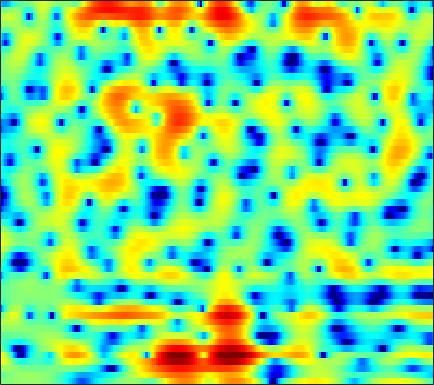

Data behind this chart, as committed beside it:
-0.10763, -0.0077578, 0.10686, 0.20277, 0.26848, 0.35739, 0.4399, 0.49846, 0.57299, 0.64043, 0.70865, 0.75096, 0.8048, 0.83572, 0.84767, 0.83983, 0.80145, 0.75591, 0.66786, 0.53845, 0.36482, 0.19829, -0.070764, -0.38983
-1.547, -1.108, -0.6197, -0.2272, 0.01688, 0.2835, 0.4914, 0.6147, 0.7446, 0.84, 0.9052, 0.9375, 0.9597, 0.9585, 0.944, 0.9036, 0.8426, 0.7812, 0.6775, 0.5436, 0.3783, 0.2312, 0.001415, -0.272
1.023, 1.03, 0.983, 0.8797, 0.7733, 0.6014, 0.4098, 0.2607, 0.06978, -0.09976, -0.2398, -0.3251, -0.4116, -0.4738, -0.5061, -0.5363, -0.5493, -0.5522, -0.5396, -0.5165, -0.4793, -0.4405, -0.3746, -0.3002
4.547, 3.954, 3.064, 2.052, 1.218, 0.02863, -1.205, -2.101, -3.123, -3.764, -3.949, -3.794, -3.364, -2.842, -2.492, -2.151, -1.999, -2.021, -2.226, -2.606, -3.072, -3.333, -3.359, -2.839
4.753, 3.703, 2.071, 0.1163, -1.575, -4.202, -7.387, -10.31, -15.56, -21.57, -16.77, -12.6, -8.757, -6.029, -4.49, -2.985, -2.042, -1.673, -1.623, -2.133, -3.228, -4.398, -5.912, -5.712
0.01619, -0.9027, -2.447, -4.413, -6.187, -9.126, -12.98, -16.75, -22.11, -20.3, -15.46, -12.56, -9.428, -6.944, -5.379, -3.635, -2.255, -1.431, -0.553, 0.1059, 0.6352, 0.9773, 1.419, 1.898
-2.1, -2.178, -2.47, -2.914, -3.304, -3.88, -4.377, -4.654, -4.822, -4.742, -4.41, -4.022, -3.366, -2.625, -2.047, -1.299, -0.5991, -0.1208, 0.4544, 0.9476, 1.371, 1.644, 1.96, 2.221
-1.628, -1.355, -1.122, -1.008, -0.9697, -0.9561, -0.9534, -0.9598, -0.9451, -0.884, -0.7808, -0.6763, -0.5027, -0.2956, -0.1218, 0.1179, 0.3563, 0.5287, 0.7382, 0.9166, 1.06, 1.143, 1.21, 1.219
0.1048, 0.292, 0.4876, 0.6199, 0.6767, 0.7005, 0.6796, 0.6364, 0.5461, 0.4373, 0.3257, 0.2462, 0.1576, 0.09645, 0.0761, 0.06088, 0.06929, 0.08268, 0.09699, 0.09901, 0.07741, 0.04554, -0.006312, -0.07597
1.494, 1.617, 1.805, 1.971, 2.052, 2.071, 1.951, 1.756, 1.368, 0.8334, 0.2049, -0.2772, -0.8478, -1.239, -1.369, -1.359, -1.232, -1.143, -1.13, -1.259, -1.539, -1.814, -2.151, -2.298
-0.6279, 0.1184, 1.314, 2.394, 2.997, 3.463, 3.517, 3.293, 2.569, 1.261, -0.7946, -3.01, -7.306, -11.92, -10.03, -5.654, -2.947, -1.77, -1.076, -1.236, -2.319, -3.912, -7.815, -16.91
-9.351, -6.011, -2.75, -0.6167, 0.4713, 1.407, 1.832, 1.86, 1.536, 0.8302, -0.233, -1.192, -2.422, -3.103, -3.018, -2.32, -1.421, -0.8649, -0.4114, -0.3304, -0.5784, -0.9123, -1.397, -1.6
-2.595, -2.274, -1.674, -1.024, -0.5802, -0.1026, 0.222, 0.3508, 0.3822, 0.3021, 0.14, -0.005042, -0.1754, -0.2903, -0.3165, -0.2794, -0.1914, -0.1185, -0.01652, 0.04627, 0.07209, 0.08535, 0.108, 0.1705
-1.228, -1.107, -0.8994, -0.6611, -0.4717, -0.2381, -0.0291, 0.09995, 0.2313, 0.3075, 0.348, 0.3575, 0.3535, 0.3398, 0.3314, 0.3243, 0.322, 0.324, 0.3232, 0.3277, 0.3317, 0.3315, 0.3305, 0.3146
-1.207, -1.117, -0.9356, -0.7081, -0.5188, -0.269, -0.04784, 0.1026, 0.2859, 0.4178, 0.5159, 0.5683, 0.5987, 0.6058, 0.5841, 0.5345, 0.4579, 0.3939, 0.2984, 0.2269, 0.1983, 0.2038, 0.2513, 0.3163
-3.059, -2.66, -2.004, -1.372, -0.9817, -0.5572, -0.2445, -0.06109, 0.1265, 0.2971, 0.4528, 0.5498, 0.6514, 0.6836, 0.6433, 0.4839, 0.195, -0.09967, -0.5505, -0.9782, -1.213, -1.163, -0.771, -0.114
-8.822, -5.88, -3.709, -2.587, -2.168, -1.972, -1.988, -2.074, -2.162, -2.043, -1.75, -1.419, -0.9218, -0.4912, -0.2798, -0.2614, -0.6562, -1.323, -2.857, -5.589, -10.09, -12.31, -7.251, -2.598
-3.708, -3.833, -4.138, -4.859, -5.725, -7.309, -9.287, -10.88, -12.78, -13.46, -12.25, -10.54, -8.028, -5.866, -4.559, -3.296, -2.601, -2.458, -2.711, -3.299, -3.784, -3.584, -2.261, -0.2346
-1.363, -2.418, -4.122, -6.334, -8.45, -12.25, -17.79, -23.77, -35.77, -35.84, -27.2, -20.45, -14.28, -10.06, -7.729, -5.408, -3.739, -2.782, -1.835, -1.054, -0.3538, 0.2087, 1.026, 1.914
0.8543, -0.1411, -1.697, -3.544, -5.135, -7.531, -10.04, -11.7, -13.2, -13.35, -12.18, -10.82, -8.754, -6.791, -5.434, -3.894, -2.665, -1.892, -1.04, -0.3607, 0.2322, 0.6562, 1.245, 1.866
2.986, 2.325, 1.348, 0.2944, -0.5195, -1.579, -2.553, -3.134, -3.675, -3.864, -3.761, -3.508, -3.024, -2.442, -2.025, -1.545, -1.185, -1.039, -0.9734, -1.066, -1.222, -1.321, -1.275, -0.8813
3.822, 3.405, 2.789, 2.136, 1.645, 1.037, 0.4766, 0.1261, -0.2113, -0.4055, -0.4838, -0.4617, -0.3812, -0.2713, -0.2346, -0.2867, -0.5117, -0.8698, -1.678, -2.972, -4.955, -7.09, -10.7, -11.21
3.092, 2.773, 2.271, 1.701, 1.241, 0.6274, 0.0782, -0.2744, -0.5924, -0.7259, -0.6506, -0.5019, -0.2274, 0.02872, 0.1772, 0.2548, 0.1166, -0.1443, -0.786, -1.806, -3.265, -4.567, -6.135, -6.191
0.8362, 0.5353, -0.006735, -0.7385, -1.419, -2.521, -3.749, -4.646, -5.522, -5.561, -4.715, -3.774, -2.461, -1.306, -0.5889, 0.1364, 0.606, 0.81, 0.9185, 0.858, 0.716, 0.6199, 0.5921, 0.73
-2.731, -2.868, -3.245, -3.932, -4.698, -6.251, -8.693, -11.59, -19.48, -23.4, -12.12, -8.344, -5.098, -2.878, -1.646, -0.4201, 0.4808, 0.9707, 1.462, 1.811, 2.087, 2.253, 2.472, 2.677
-7.046, -6.595, -6.187, -6.006, -6.044, -6.311, -6.829, -7.23, -7.54, -7.164, -6.007, -4.899, -3.399, -2.082, -1.26, -0.3789, 0.2849, 0.6675, 1.055, 1.367, 1.655, 1.873, 2.174, 2.509
-11.37, -10.04, -8.494, -7.174, -6.343, -5.371, -4.561, -4.023, -3.32, -2.611, -1.94, -1.432, -0.8081, -0.3056, -0.03647, 0.1772, 0.1905, 0.1099, -0.08389, -0.2806, -0.3596, -0.2298, 0.216, 0.9232
-15.22, -13.56, -11.05, -8.55, -6.832, -4.877, -3.222, -2.193, -1.061, -0.1748, 0.4826, 0.8391, 1.116, 1.158, 1.028, 0.592, -0.1673, -1.009, -2.534, -4.61, -6.93, -7.831, -6.181, -3.189
-36.1, -22.36, -14.81, -10.23, -7.673, -4.945, -2.899, -1.659, -0.3857, 0.531, 1.154, 1.41, 1.482, 1.266, 0.9091, 0.1396, -0.9359, -2.022, -3.851, -6.236, -9.087, -10.29, -8.164, -4.491
-14, -12.56, -10.14, -7.636, -5.897, -3.92, -2.257, -1.259, -0.2025, 0.5279, 0.9601, 1.069, 0.9598, 0.5301, -0.0007842, -0.9528, -2.129, -3.078, -4.251, -5.03, -5.133, -4.706, -3.505, -1.907
-7.549, -6.625, -5.348, -4.092, -3.155, -1.998, -0.9603, -0.2979, 0.4173, 0.9123, 1.13, 1.119, 0.8323, 0.193, -0.5463, -1.94, -3.961, -5.954, -9.513, -12.85, -10.76, -7.694, -4.308, -1.675
-4.284, -3.944, -3.432, -2.851, -2.396, -1.705, -1.038, -0.5301, 0.06015, 0.5165, 0.7719, 0.8199, 0.6317, 0.1602, -0.4096, -1.5, -3.031, -4.473, -6.632, -8.008, -6.912, -5.053, -2.503, -0.3865
-3.968, -4.338, -4.789, -5.02, -4.986, -4.519, -3.667, -2.923, -1.952, -1.143, -0.5351, -0.2482, -0.07243, -0.1198, -0.2704, -0.5767, -0.9319, -1.159, -1.307, -1.182, -0.6746, -0.1198, 0.7854, 1.708
-5.063, -6.444, -9.008, -12.56, -14.82, -12.91, -8.922, -6.615, -4.374, -2.857, -1.849, -1.399, -1.066, -0.9942, -1.046, -1.144, -1.121, -0.9897, -0.5863, 0.04135, 0.8087, 1.429, 2.232, 2.95
-4.571, -5.704, -7.657, -9.858, -10.87, -10, -7.651, -5.93, -4.153, -2.934, -2.267, -2.083, -2.27, -2.894, -3.615, -4.749, -5.521, -5.335, -3.99, -2.072, -0.239, 0.9643, 2.292, 3.298
-3.529, -3.764, -4.096, -4.323, -4.313, -4.063, -3.544, -3.095, -2.517, -2.111, -2.021, -2.18, -2.843, -4.167, -5.788, -9.368, -16.75, -18.52, -9.382, -4.505, -1.463, 0.1814, 1.815, 2.972
-4.255, -4.147, -3.96, -3.718, -3.508, -3.15, -2.766, -2.466, -2.084, -1.792, -1.615, -1.617, -1.792, -2.204, -2.643, -3.204, -3.485, -3.268, -2.404, -1.157, 0.112, 0.964, 1.868, 2.544
-6.627, -6.229, -5.692, -5.182, -4.827, -4.334, -3.786, -3.319, -2.66, -1.982, -1.328, -0.9085, -0.4365, -0.06413, 0.166, 0.4194, 0.7002, 0.9363, 1.293, 1.646, 1.971, 2.138, 2.251, 2.206
-10.41, -9.085, -8.029, -7.576, -7.426, -7.292, -6.771, -6.025, -4.622, -3.042, -1.571, -0.5719, 0.5485, 1.464, 2.033, 2.631, 3.082, 3.322, 3.523, 3.571, 3.43, 3.177, 2.632, 1.783
-9.452, -8.742, -8.559, -9.453, -10.97, -14.98, -20.33, -15.51, -9.159, -5.127, -2.398, -0.8005, 0.8528, 2.093, 2.816, 3.573, 4.09, 4.343, 4.493, 4.445, 4.138, 3.728, 2.866, 1.538
-5.121, -5.449, -6.095, -6.984, -7.842, -9.023, -9.303, -8.447, -6.348, -4.127, -2.215, -1.003, 0.3222, 1.359, 1.97, 2.619, 3.079, 3.328, 3.514, 3.543, 3.391, 3.163, 2.636, 1.866
-2.845, -3.185, -3.538, -3.78, -3.925, -3.928, -3.761, -3.486, -2.954, -2.344, -1.687, -1.222, -0.6873, -0.2047, 0.1174, 0.4688, 0.7859, 0.9806, 1.228, 1.425, 1.623, 1.738, 1.864, 1.919
-3.236, -3.283, -2.979, -2.554, -2.235, -1.888, -1.679, -1.606, -1.642, -1.792, -2.048, -2.296, -2.575, -2.741, -2.759, -2.684, -2.571, -2.502, -2.38, -2.084, -1.485, -0.8421, 0.2169, 1.278
-11.28, -8.351, -5.037, -2.891, -1.834, -1.034, -0.7441, -0.8542, -1.421, -2.473, -4.106, -5.637, -7.755, -9.008, -8.861, -7.953, -7.483, -7.672, -8.932, -10.76, -10.16, -7.214, -3.343, -0.3113
-6.949, -5.721, -3.724, -2.108, -1.288, -0.6566, -0.5609, -0.8425, -1.713, -3.284, -5.687, -8.388, -13.77, -18.67, -15.16, -11.22, -9.471, -9.187, -9.905, -11.24, -10.41, -7.738, -3.906, -0.8103
-1.721, -1.528, -1.109, -0.6793, -0.4222, -0.2639, -0.3814, -0.6619, -1.309, -2.272, -3.471, -4.463, -5.668, -6.451, -6.687, -6.544, -6.21, -5.941, -5.509, -4.903, -3.974, -3.01, -1.557, -0.02411
-0.7651, -0.4862, -0.1409, 0.134, 0.2746, 0.3331, 0.2381, 0.05649, -0.3375, -0.8669, -1.534, -2.036, -2.721, -3.313, -3.664, -4.001, -4.148, -4.113, -3.877, -3.385, -2.669, -2.019, -1.035, 0.0004944
-0.61, -0.1261, 0.3955, 0.7929, 0.9976, 1.161, 1.188, 1.109, 0.8704, 0.484, -0.03976, -0.5259, -1.272, -2.111, -2.762, -3.649, -4.411, -4.789, -4.907, -4.489, -3.63, -2.837, -1.676, -0.5653
-0.5641, 0.0448, 0.7246, 1.269, 1.591, 1.918, 2.112, 2.151, 2.064, 1.781, 1.306, 0.7605, -0.173, -1.447, -2.67, -4.751, -7.486, -9.874, -11.92, -10.06, -6.928, -4.939, -2.852, -1.267
-1.184, -0.623, 0.05637, 0.6976, 1.169, 1.745, 2.21, 2.467, 2.656, 2.627, 2.348, 1.949, 1.139, -0.05466, -1.256, -3.364, -6.185, -8.71, -11.01, -9.271, -6.337, -4.557, -2.759, -1.465
-3.293, -3.204, -2.872, -2.104, -1.297, -0.1075, 1.014, 1.73, 2.442, 2.878, 3.005, 2.947, 2.6, 2.006, 1.407, 0.4761, -0.5131, -1.178, -1.796, -2.058, -2.017, -1.913, -1.798, -1.784
-7.202, -9.705, -12.93, -10.06, -6.636, -3.101, -0.6211, 0.7385, 2.052, 2.917, 3.437, 3.623, 3.661, 3.501, 3.268, 2.854, 2.352, 1.931, 1.342, 0.6902, -0.07247, -0.748, -1.919, -3.493
-5.596, -7.118, -8.415, -7.124, -5.119, -2.585, -0.5902, 0.5614, 1.711, 2.492, 3.013, 3.217, 3.368, 3.366, 3.297, 3.099, 2.803, 2.505, 1.98, 1.289, 0.3675, -0.5191, -2.06, -4.156
-1.504, -1.663, -1.618, -1.285, -0.8665, -0.1867, 0.4805, 0.8824, 1.271, 1.492, 1.543, 1.554, 1.522, 1.513, 1.536, 1.578, 1.576, 1.517, 1.283, 0.8587, 0.2209, -0.4043, -1.394, -2.458
0.7904, 0.9379, 1.124, 1.3, 1.419, 1.528, 1.518, 1.4, 1.05, 0.4512, -0.4046, -1.061, -1.82, -1.988, -1.671, -0.8393, 0.01225, 0.5002, 0.8688, 0.8591, 0.4821, -0.023, -0.9084, -1.944
1.922, 2.181, 2.398, 2.562, 2.631, 2.6, 2.371, 2.039, 1.256, -0.09137, -2.251, -4.89, -11.02, -15.85, -8.949, -3.69, -0.7666, 0.5831, 1.627, 1.963, 1.663, 1.024, -0.4371, -2.819
-0.3214, -0.2999, -0.1698, 0.07816, 0.3115, 0.6127, 0.796, 0.769, 0.4662, -0.2113, -1.301, -2.276, -3.504, -3.672, -2.846, -1.06, 0.6034, 1.565, 2.389, 2.711, 2.512, 2.026, 0.8531, -0.8906
-6.639, -7.654, -7.984, -7.075, -5.94, -4.391, -3.095, -2.371, -1.682, -1.254, -0.9975, -0.8685, -0.617, -0.2405, 0.1915, 0.8738, 1.599, 2.084, 2.586, 2.842, 2.843, 2.667, 2.227, 1.638
